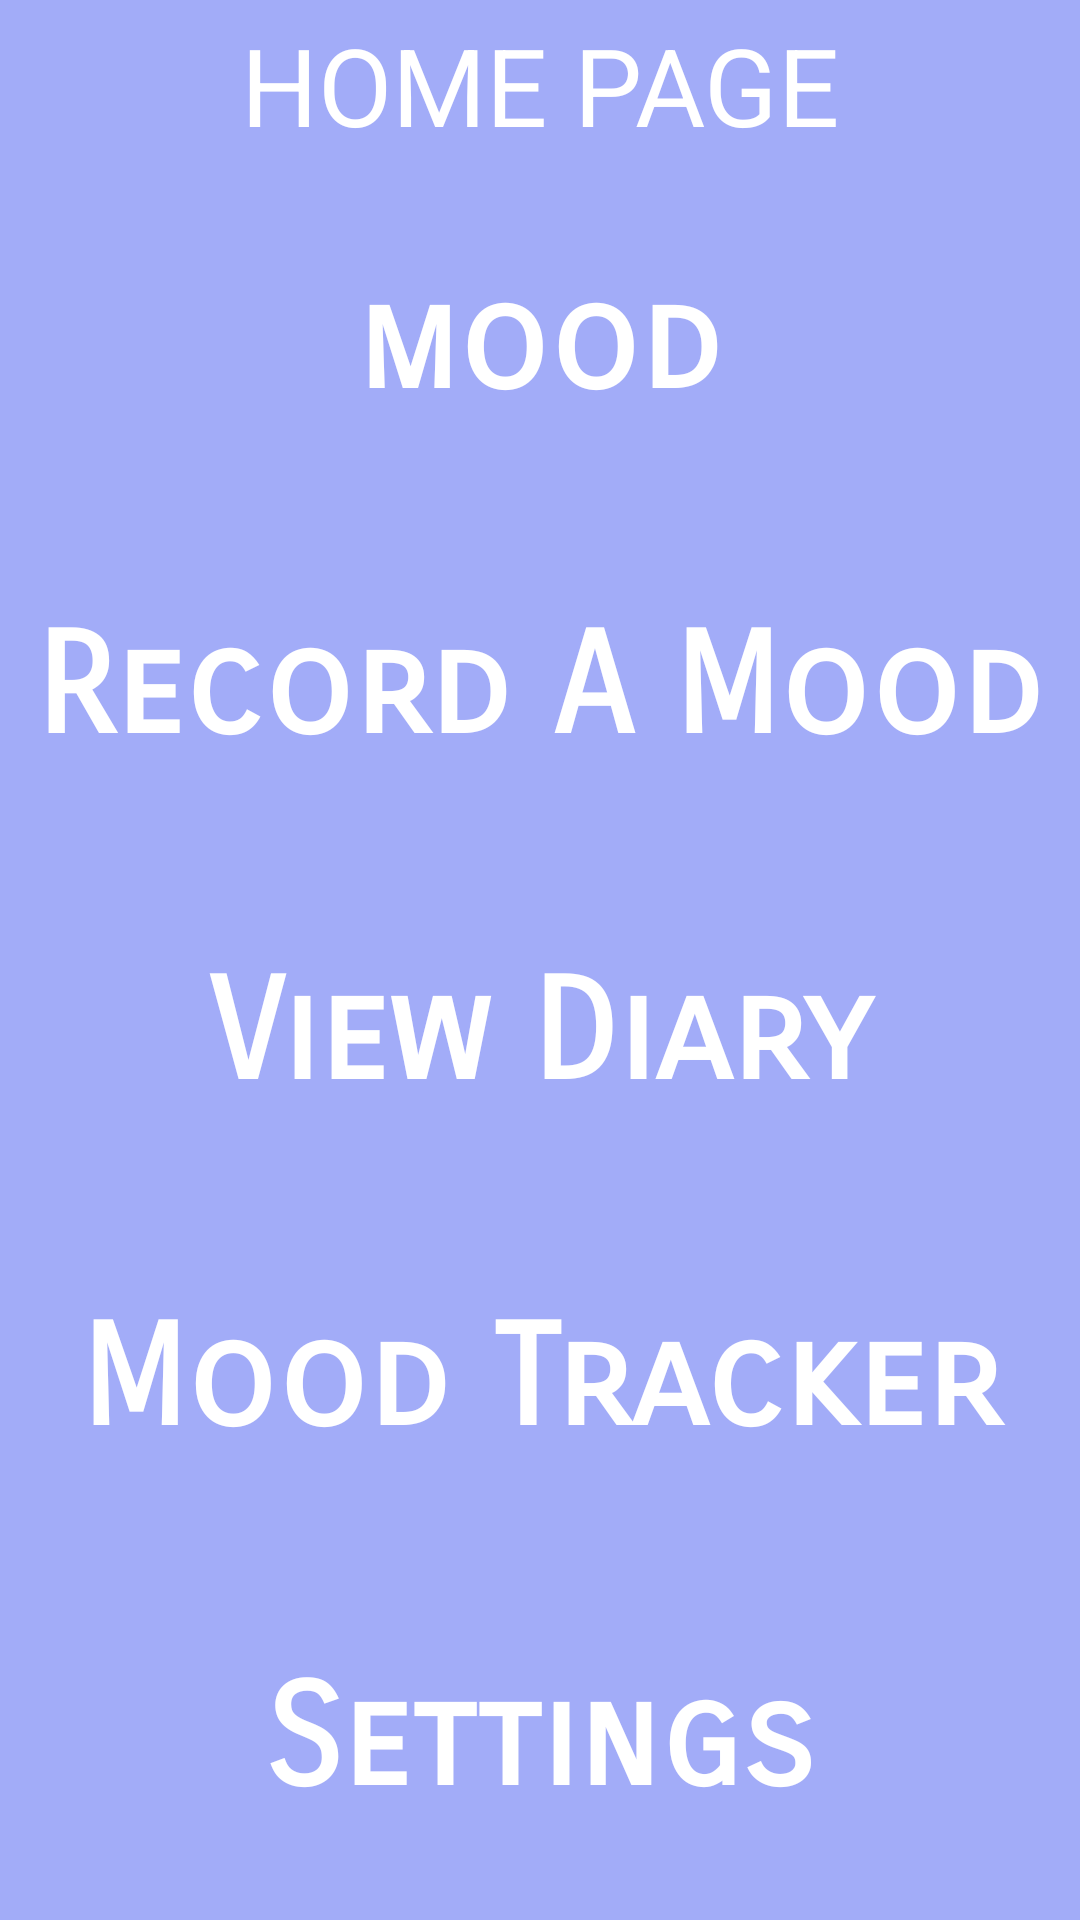

This screen was rendered from an Android layout file. Write that file and the resources it references.
<!-- AndroidManifest.xml: application theme Theme.AppCompat.Light.NoActionBar -->
<!-- res/layout/home_page.xml -->
<?xml version="1.0" encoding="utf-8"?>
<LinearLayout xmlns:android="http://schemas.android.com/apk/res/android"
    android:layout_width="match_parent"
    android:layout_height="match_parent"
    android:background="@color/primaryLight"
    android:orientation="vertical"
    android:weightSum="1">

    <Button
        android:layout_width="match_parent"
        android:layout_height="0dp"
        android:layout_marginTop="-4dp"
        android:layout_weight="0.1"
        android:background="@drawable/lines_top_and_bottom"
        android:drawableLeft="@drawable/baseline_home_white_36"
        android:drawableRight="@drawable/baseline_home_white_36"
        android:fontFamily="sans-serif-thin"
        android:text="Home Page"
        android:textAllCaps="true"
        android:textColor="@android:color/white"
        android:textSize="36sp"
        android:textStyle="bold" />


    <Button
        android:id="@+id/home_btn_1"
        android:layout_width="match_parent"
        android:layout_height="0dp"
        android:layout_marginTop="-4dp"
        android:layout_weight="0.18"
        android:background="@drawable/lines_top_and_bottom"
        android:fontFamily="sans-serif-smallcaps"
        android:text="mood"
        android:textAllCaps="false"
        android:textColor="@android:color/white"
        android:textSize="47sp"
        android:textStyle="bold" />

    <Button
        android:id="@+id/home_btn_2"
        android:layout_width="match_parent"
        android:layout_height="0dp"
        android:layout_weight="0.18"
        android:background="@drawable/lines_top_and_bottom"
        android:fontFamily="sans-serif-smallcaps"
        android:text="Record A Mood"
        android:textAllCaps="false"
        android:textColor="@android:color/white"
        android:textSize="47sp"
        android:textStyle="bold" />

    <Button
        android:id="@+id/home_btn_3"
        android:layout_width="match_parent"
        android:layout_height="0dp"
        android:layout_weight="0.18"
        android:background="@drawable/lines_top_and_bottom"
        android:fontFamily="sans-serif-smallcaps"
        android:text="View Diary"
        android:textAllCaps="false"
        android:textColor="@android:color/white"
        android:textSize="47sp"
        android:textStyle="bold" />

    <Button
        android:id="@+id/home_btn_4"
        android:layout_width="match_parent"
        android:layout_height="0dp"
        android:layout_weight="0.18"
        android:background="@drawable/lines_top_and_bottom"
        android:fontFamily="sans-serif-smallcaps"
        android:text="Mood Tracker"
        android:textAllCaps="false"
        android:textColor="@android:color/white"
        android:textSize="47sp"
        android:textStyle="bold" />

    <Button
        android:id="@+id/home_btn_5"
        android:layout_width="match_parent"
        android:layout_height="0dp"
        android:layout_weight="0.195"
        android:background="@drawable/lines_top_and_bottom"
        android:fontFamily="sans-serif-smallcaps"
        android:text="Settings"
        android:textAllCaps="false"
        android:textColor="@android:color/white"
        android:textSize="47sp"
        android:textStyle="bold" />

</LinearLayout>
<!-- resources referenced by this layout -->
<resources>
  <color name="primaryLight">#A2ACF8</color>
</resources>
